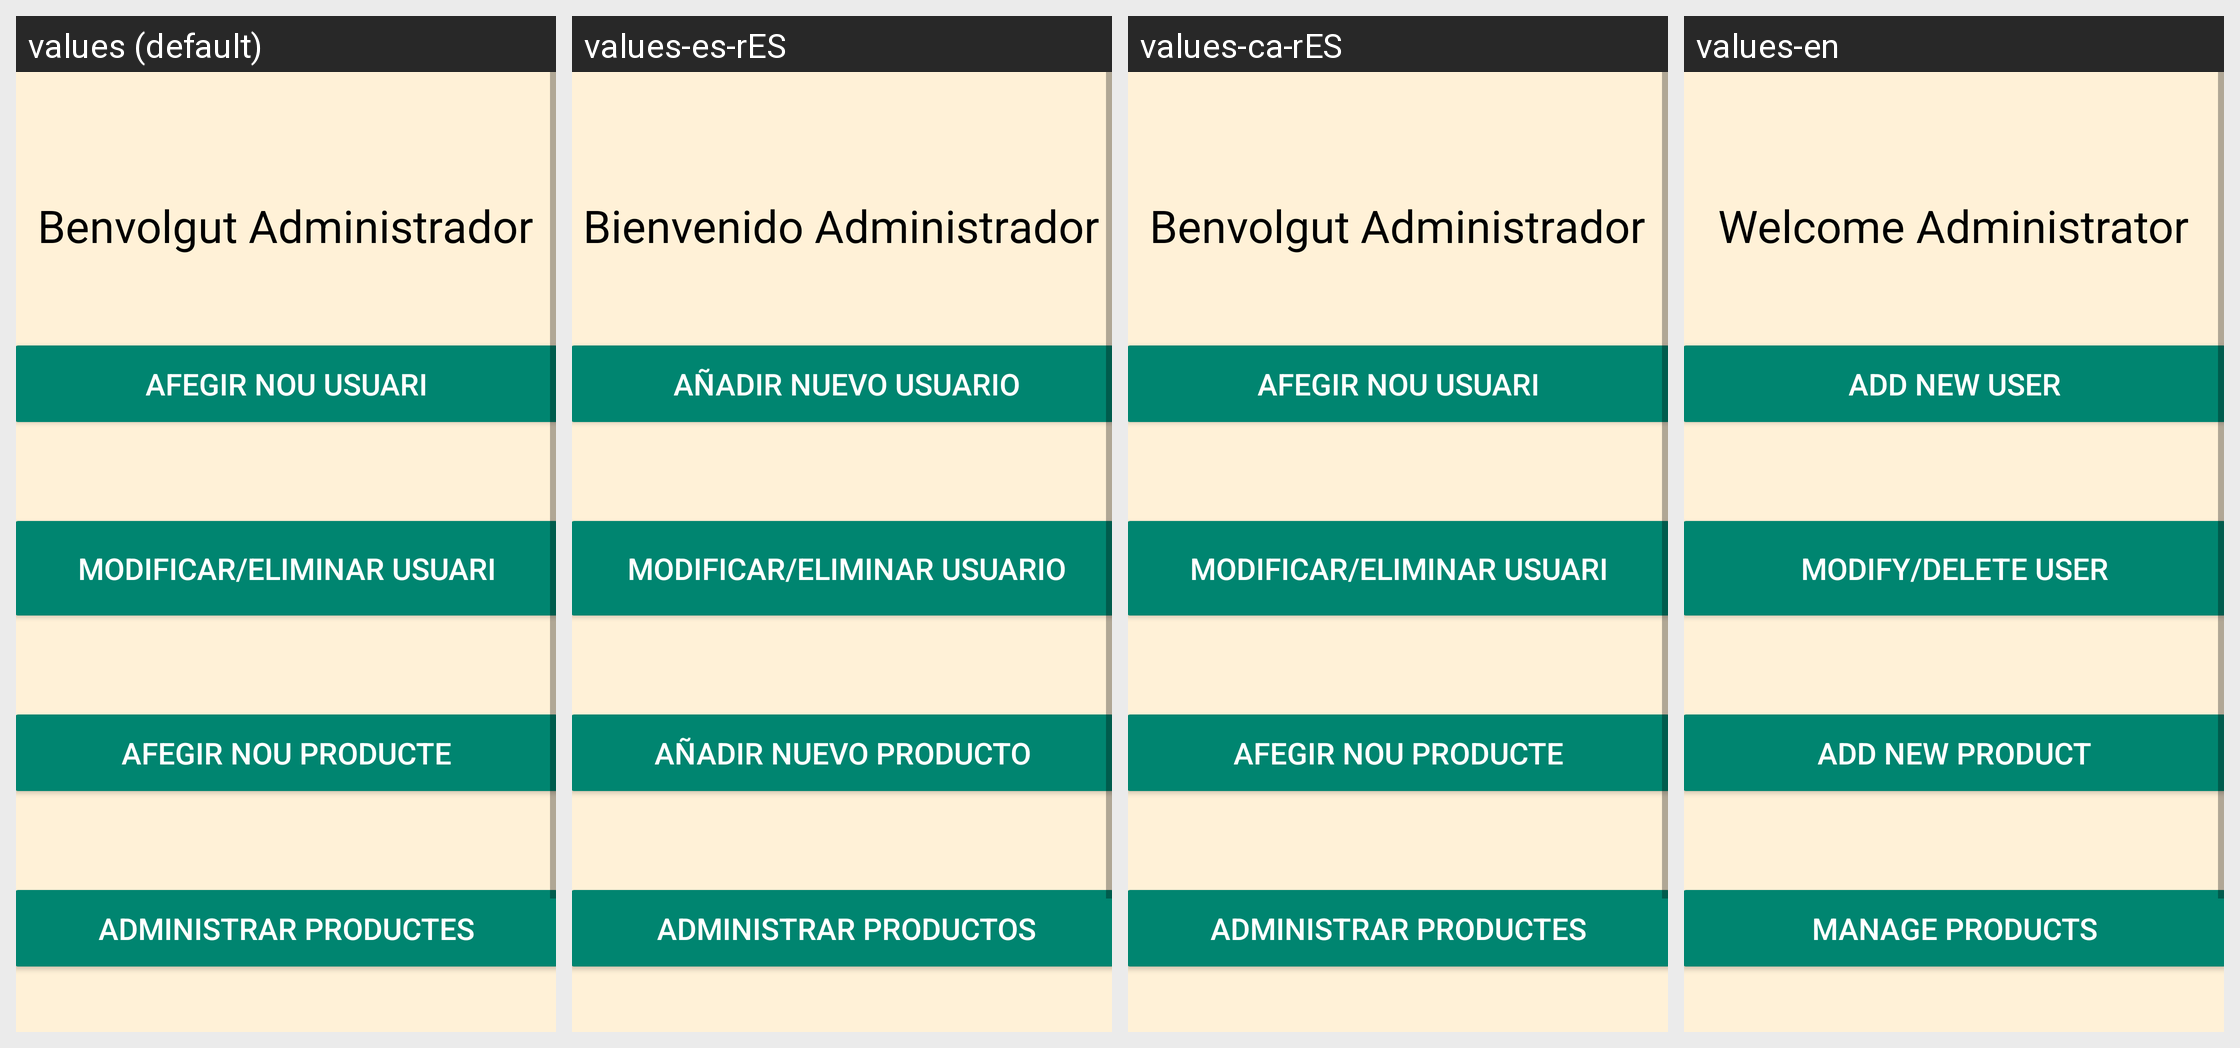

Strings drawn on this Android screen and how each of the app's shown locales translates them:
Android screen res/layout/fragment_pantalla_administrador_principal.xml rendered under 4 locales, left to right: values (default), values-es-rES, values-ca-rES, values-en. Device: Nexus 5 (rendered at 1080×1920; each locale shown at half size, 540×960, under a caption strip naming it); theme Theme.LaCantinaDeProdis.
Strings drawn on this screen, with the default value and each locale's value (text and hints the layout hard-codes, and strings that could not be matched under every locale, appear in the picture but are not listed):

txtBenvolgutAdministrador
  values: Benvolgut Administrador
  values-es-rES: Bienvenido Administrador
  values-ca-rES: Benvolgut Administrador
  values-en: Welcome Administrator

txtAfegirNouUsuari
  values: Afegir nou usuari
  values-es-rES:  Añadir nuevo usuario
  values-ca-rES: Afegir nou usuari
  values-en: Add new user

txtModificarEliminarUsuari
  values: Modificar/Eliminar usuari
  values-es-rES:  Modificar/Eliminar usuario
  values-ca-rES: Modificar/Eliminar usuari
  values-en: Modify/Delete User

txtAfegirNouProducte
  values: Afegir nou producte
  values-es-rES: Añadir nuevo producto
  values-ca-rES: Afegir nou producte
  values-en: Add new product

txtAdministrarProductes
  values: Administrar Productes
  values-es-rES:  Administrar Productos
  values-ca-rES: Administrar Productes
  values-en: Manage Products
